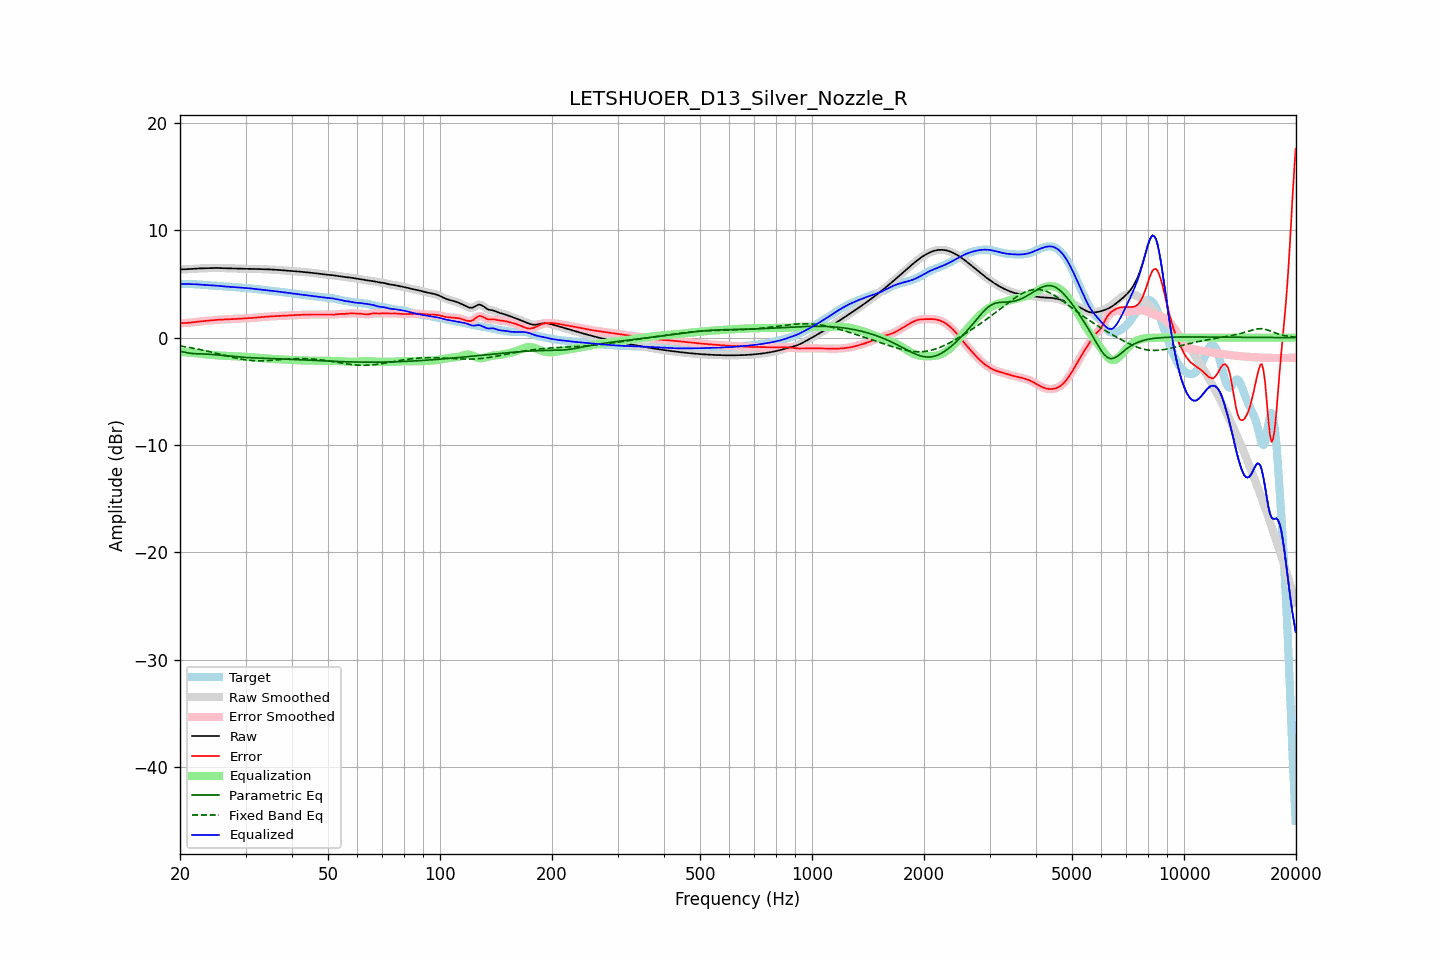

The table this chart was drawn from, first rows:
frequency, raw, error, smoothed, error_smoothed, equalization, parametric_eq, fixed_band_eq, equalized_raw, equalized_smoothed, target
20.00, 6.34, 1.34, 6.35, 1.34, -1.34, -1.27, -0.78, 5.01, 5.01, 5.00
20.20, 6.35, 1.35, 6.35, 1.35, -1.34, -1.30, -0.80, 5.01, 5.01, 5.00
20.40, 6.36, 1.35, 6.36, 1.35, -1.35, -1.34, -0.82, 5.00, 5.00, 5.00
20.61, 6.36, 1.36, 6.36, 1.36, -1.36, -1.37, -0.85, 5.00, 5.00, 5.00
20.81, 6.37, 1.37, 6.37, 1.37, -1.37, -1.40, -0.87, 4.99, 4.99, 5.00
21.02, 6.37, 1.38, 6.38, 1.38, -1.38, -1.43, -0.90, 4.99, 4.99, 5.00
21.23, 6.38, 1.39, 6.38, 1.39, -1.40, -1.45, -0.92, 4.99, 4.99, 4.99
21.44, 6.40, 1.41, 6.40, 1.41, -1.41, -1.47, -0.95, 4.99, 4.99, 4.99
21.66, 6.41, 1.43, 6.41, 1.43, -1.43, -1.49, -0.98, 4.98, 4.98, 4.98
21.87, 6.42, 1.45, 6.42, 1.45, -1.45, -1.49, -1.01, 4.97, 4.97, 4.97
22.09, 6.43, 1.47, 6.43, 1.46, -1.46, -1.50, -1.04, 4.97, 4.97, 4.96
22.31, 6.44, 1.48, 6.44, 1.48, -1.48, -1.51, -1.07, 4.96, 4.96, 4.95
22.54, 6.44, 1.50, 6.44, 1.50, -1.50, -1.51, -1.10, 4.95, 4.95, 4.94
22.76, 6.45, 1.52, 6.45, 1.52, -1.52, -1.52, -1.13, 4.93, 4.93, 4.93
22.99, 6.45, 1.53, 6.45, 1.53, -1.53, -1.52, -1.16, 4.92, 4.92, 4.92
23.22, 6.46, 1.55, 6.46, 1.55, -1.55, -1.53, -1.19, 4.91, 4.91, 4.91
23.45, 6.46, 1.56, 6.46, 1.56, -1.56, -1.53, -1.23, 4.90, 4.90, 4.90
23.69, 6.47, 1.57, 6.47, 1.57, -1.57, -1.54, -1.26, 4.90, 4.90, 4.90
23.92, 6.48, 1.59, 6.48, 1.59, -1.59, -1.55, -1.30, 4.89, 4.89, 4.89
24.16, 6.48, 1.60, 6.48, 1.60, -1.60, -1.56, -1.33, 4.88, 4.88, 4.88
24.40, 6.49, 1.61, 6.49, 1.61, -1.62, -1.57, -1.37, 4.87, 4.87, 4.87
24.65, 6.49, 1.63, 6.49, 1.63, -1.63, -1.58, -1.41, 4.86, 4.86, 4.86
24.89, 6.49, 1.64, 6.49, 1.64, -1.64, -1.59, -1.44, 4.85, 4.85, 4.85
25.14, 6.49, 1.65, 6.49, 1.65, -1.65, -1.61, -1.48, 4.84, 4.84, 4.84
25.39, 6.49, 1.67, 6.48, 1.67, -1.66, -1.62, -1.52, 4.82, 4.82, 4.82
25.65, 6.48, 1.67, 6.48, 1.67, -1.67, -1.64, -1.56, 4.81, 4.81, 4.80
25.91, 6.47, 1.68, 6.47, 1.68, -1.68, -1.65, -1.59, 4.79, 4.79, 4.79
26.16, 6.46, 1.69, 6.46, 1.69, -1.69, -1.67, -1.63, 4.78, 4.78, 4.78
26.43, 6.46, 1.69, 6.46, 1.69, -1.69, -1.68, -1.67, 4.76, 4.76, 4.76
26.69, 6.45, 1.70, 6.45, 1.70, -1.70, -1.70, -1.71, 4.75, 4.75, 4.75
26.96, 6.45, 1.71, 6.45, 1.71, -1.71, -1.71, -1.75, 4.75, 4.75, 4.75
27.23, 6.45, 1.71, 6.45, 1.71, -1.71, -1.73, -1.78, 4.74, 4.74, 4.74
27.50, 6.45, 1.72, 6.45, 1.72, -1.72, -1.74, -1.82, 4.73, 4.73, 4.73
27.77, 6.44, 1.73, 6.44, 1.73, -1.73, -1.76, -1.85, 4.72, 4.72, 4.72
28.05, 6.44, 1.74, 6.44, 1.74, -1.74, -1.77, -1.89, 4.71, 4.70, 4.71
28.33, 6.43, 1.74, 6.43, 1.74, -1.74, -1.78, -1.92, 4.69, 4.69, 4.69
28.62, 6.43, 1.75, 6.43, 1.75, -1.75, -1.80, -1.95, 4.68, 4.68, 4.68
28.90, 6.42, 1.76, 6.42, 1.76, -1.76, -1.81, -1.98, 4.66, 4.66, 4.66
29.19, 6.42, 1.77, 6.42, 1.77, -1.77, -1.82, -2.00, 4.65, 4.65, 4.65
29.48, 6.41, 1.77, 6.41, 1.77, -1.77, -1.83, -2.03, 4.64, 4.64, 4.64
29.78, 6.41, 1.78, 6.41, 1.78, -1.78, -1.84, -2.05, 4.63, 4.63, 4.63
30.08, 6.41, 1.79, 6.41, 1.79, -1.79, -1.85, -2.07, 4.62, 4.62, 4.62
30.38, 6.41, 1.80, 6.41, 1.80, -1.80, -1.86, -2.09, 4.61, 4.61, 4.61
30.68, 6.40, 1.81, 6.40, 1.81, -1.81, -1.87, -2.11, 4.60, 4.59, 4.60
30.99, 6.40, 1.82, 6.40, 1.82, -1.82, -1.87, -2.12, 4.58, 4.58, 4.58
31.30, 6.40, 1.83, 6.40, 1.83, -1.83, -1.88, -2.14, 4.56, 4.56, 4.57
31.61, 6.39, 1.85, 6.39, 1.85, -1.85, -1.89, -2.15, 4.55, 4.55, 4.55
31.93, 6.39, 1.86, 6.39, 1.86, -1.86, -1.90, -2.15, 4.53, 4.53, 4.53
32.24, 6.39, 1.88, 6.39, 1.88, -1.87, -1.90, -2.16, 4.52, 4.52, 4.51
32.57, 6.39, 1.89, 6.39, 1.89, -1.89, -1.91, -2.16, 4.50, 4.50, 4.50
32.89, 6.38, 1.90, 6.38, 1.90, -1.90, -1.91, -2.16, 4.48, 4.48, 4.48
33.22, 6.38, 1.91, 6.38, 1.91, -1.91, -1.92, -2.16, 4.46, 4.46, 4.46
33.55, 6.37, 1.92, 6.37, 1.92, -1.93, -1.92, -2.16, 4.44, 4.44, 4.44
33.89, 6.36, 1.93, 6.36, 1.93, -1.94, -1.93, -2.15, 4.42, 4.42, 4.43
34.23, 6.36, 1.95, 6.36, 1.95, -1.95, -1.93, -2.14, 4.41, 4.41, 4.41
34.57, 6.35, 1.96, 6.35, 1.96, -1.96, -1.94, -2.13, 4.39, 4.39, 4.39
34.92, 6.35, 1.97, 6.35, 1.97, -1.97, -1.95, -2.13, 4.38, 4.38, 4.38
35.27, 6.34, 1.98, 6.34, 1.98, -1.98, -1.95, -2.12, 4.36, 4.36, 4.36
35.62, 6.33, 1.99, 6.33, 1.99, -1.99, -1.96, -2.10, 4.34, 4.34, 4.34
35.97, 6.32, 2.00, 6.32, 2.00, -2.00, -1.96, -2.09, 4.32, 4.32, 4.32
... 635 more rows
